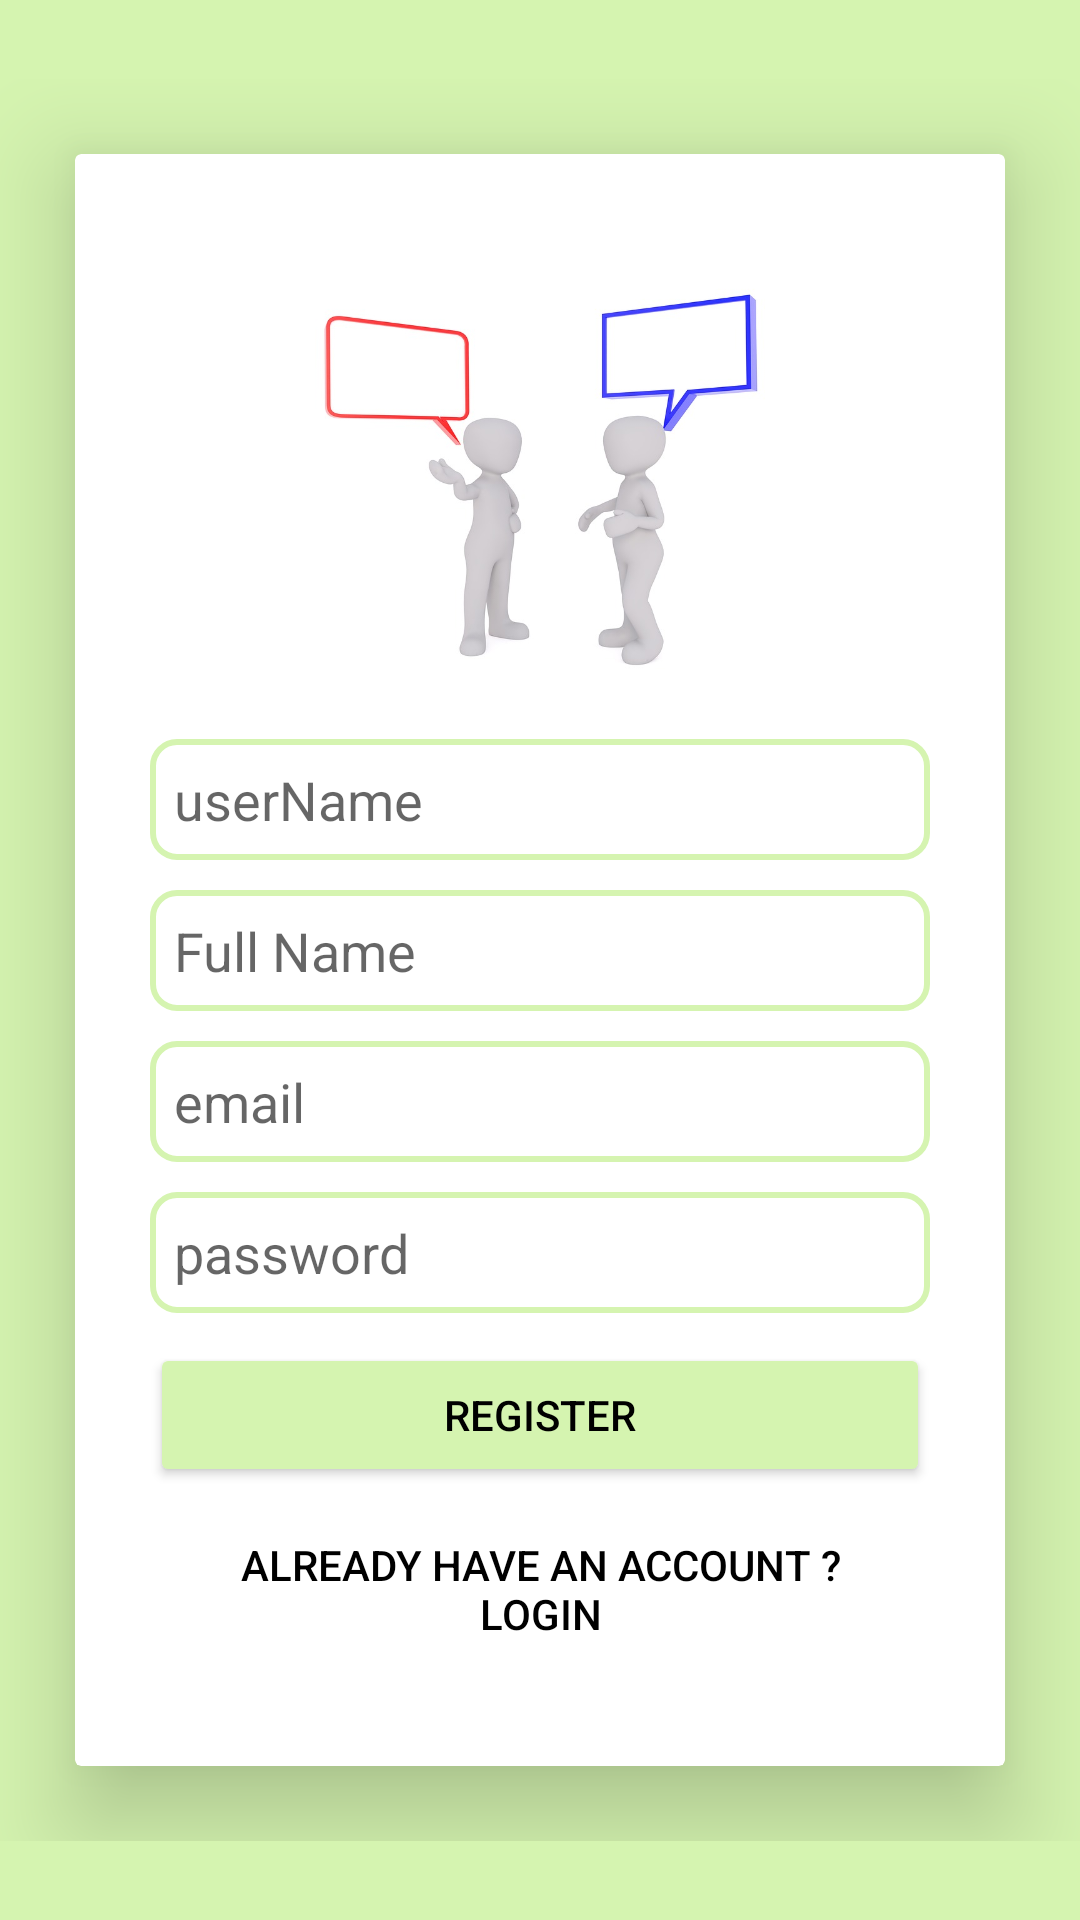

Layout XML and referenced resources for this Android screen:
<!-- AndroidManifest.xml: application theme Theme.Mig33 -->
<!-- res/layout/activity_register_activities.xml -->
<?xml version="1.0" encoding="utf-8"?>
<ScrollView xmlns:android="http://schemas.android.com/apk/res/android"
    xmlns:app="http://schemas.android.com/apk/res-auto"
    xmlns:tools="http://schemas.android.com/tools"
    android:layout_width="match_parent"
    android:layout_height="match_parent"
    android:background="@color/backGroundColor"
    tools:context=".RegisterActivities">

    <LinearLayout
        android:layout_width="match_parent"
        android:layout_height="wrap_content"
        android:layout_gravity="center"
        android:gravity="center"
        android:orientation="vertical">

        <androidx.cardview.widget.CardView
            android:layout_width="match_parent"
            android:layout_height="wrap_content"
            android:layout_margin="25dp"
            app:cardElevation="20dp">

            <LinearLayout
                android:layout_width="match_parent"
                android:layout_height="match_parent"
                android:layout_margin="25dp"
                android:gravity="center"
                android:orientation="vertical">

                <ImageView
                    android:id="@+id/imageView2"
                    android:layout_width="match_parent"
                    android:layout_height="150dp"
                    android:layout_marginBottom="10dp"
                    app:srcCompat="@drawable/log_pp" />

                <EditText
                    android:id="@+id/etx_sign_username"
                    android:layout_width="match_parent"
                    android:layout_height="wrap_content"
                    android:layout_marginTop="10dp"
                    android:background="@drawable/edit_text_background"
                    android:ems="10"
                    android:hint="@string/username"
                    android:inputType="textPersonName"
                    android:padding="8dp" />

                <EditText
                    android:id="@+id/etx_sign_phone"
                    android:layout_width="match_parent"
                    android:layout_height="wrap_content"
                    android:layout_marginTop="10dp"
                    android:background="@drawable/edit_text_background"
                    android:ems="10"
                    android:hint="@string/full_name"
                    android:inputType="text"

                    android:padding="8dp" />

                <EditText
                    android:id="@+id/etx_sign_email"
                    android:layout_width="match_parent"
                    android:layout_height="wrap_content"
                    android:layout_marginTop="10dp"
                    android:background="@drawable/edit_text_background"
                    android:ems="10"

                    android:hint="email"
                    android:inputType="textEmailAddress"
                    android:padding="8dp"

                    android:textColor="@color/black" />


                <EditText
                    android:id="@+id/etx_sign_password"
                    android:layout_width="match_parent"
                    android:layout_height="wrap_content"
                    android:layout_marginTop="10dp"
                    android:background="@drawable/edit_text_background"
                    android:ems="10"
                    android:hint="password"
                    android:inputType="textPassword"

                    android:padding="8dp" />

                <Button
                    android:id="@+id/signup_btn"
                    android:layout_width="match_parent"
                    android:layout_height="wrap_content"
                    android:layout_marginTop="10dp"
                    android:backgroundTint="@color/backGroundColor"
                    android:onClick="goFirebaseRegisterAccount"
                    android:text="@string/register"
                    android:textColor="@color/black" />

                <Button
                    android:id="@+id/go_log_btn"
                    android:layout_width="match_parent"
                    android:layout_height="wrap_content"
                    android:layout_margin="10dp"
                    android:background="#00000000"
                    android:onClick="gofromRegtoLogInActivities"
                    android:text="@string/already_have_an_account_login"
                    android:textColor="@color/black" />
            </LinearLayout>
        </androidx.cardview.widget.CardView>
    </LinearLayout>
</ScrollView>
<!-- resources referenced by this layout -->
<resources>
  <color name="backGroundColor">#D5F4B0</color>
  <color name="black">#FF000000</color>
  <!-- drawable edit_text_background (drawable) -->
  <?xml version="1.0" encoding="utf-8"?>
  <shape xmlns:android="http://schemas.android.com/apk/res/android"
      android:shape="rectangle">
  
      <corners android:radius="8dp"/>
      <solid android:color="@color/white"/>
      <stroke android:width="2dp"
          android:color="@color/backGroundColor"/>
  
  </shape>
  <!-- drawable log_pp: jpg bitmap (drawable, 29710 bytes) -->
  <string name="already_have_an_account_login">Already have an account ? login</string>
  <string name="full_name">Full Name</string>
  <string name="register">Register</string>
  <string name="username">userName</string>
  <style name="Theme.Mig33" parent="Theme.MaterialComponents.DayNight.DarkActionBar">
          
          <item name="colorPrimary">@color/purple_500</item>
          <item name="colorPrimaryVariant">@color/purple_700</item>
          <item name="colorOnPrimary">@color/white</item>
          
          <item name="colorSecondary">@color/teal_200</item>
          <item name="colorSecondaryVariant">@color/teal_700</item>
          <item name="colorOnSecondary">@color/black</item>
          
          <item name="android:statusBarColor" tools:targetApi="l">?attr/colorPrimaryVariant</item>
          
      </style>
  <color name="white">#FFFFFFFF</color>
  <color name="purple_500">#c2bdbf</color>
  <color name="purple_700">#B2FF59</color>
  <color name="teal_200">#FF03DAC5</color>
  <color name="teal_700">#FF018786</color>
</resources>
